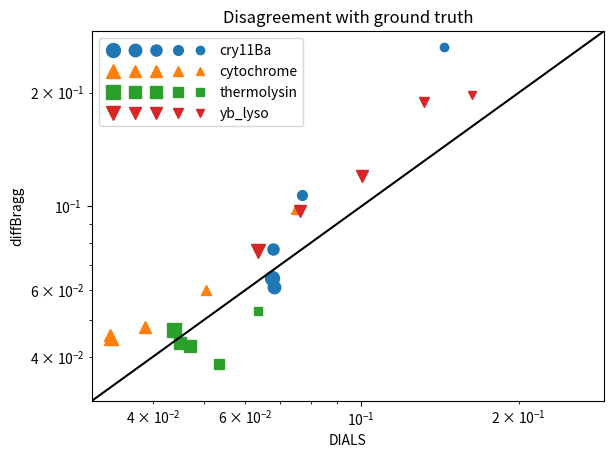
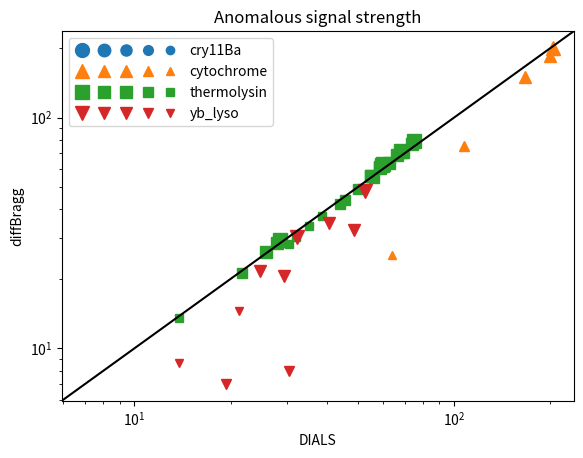

Generate these figures, in order, with matplotlib:
from enum import Enum
from typing import Dict, List, NamedTuple, Tuple

from matplotlib.legend_handler import HandlerTuple
from matplotlib import pyplot as plt
from matplotlib import colormaps

floats = List[float]


class Sample(Enum):
    cry11Ba = 0
    cytochrome = 1
    thermolysin = 2
    yb_lyso = 3


class JobStep(NamedTuple):
    sample: Sample
    step: int


def main() -> None:
    results: Dict[JobStep, Tuple[float, float, floats, floats]] = {
        JobStep(Sample.cry11Ba, 0): (0.0674, 0.0648, [], []),
        JobStep(Sample.cry11Ba, 1): (0.0681, 0.0611, [], []),
        JobStep(Sample.cry11Ba, 2): (0.0677, 0.0773, [], []),
        JobStep(Sample.cry11Ba, 3): (0.0772, 0.1070, [], []),
        JobStep(Sample.cry11Ba, 4): (0.1441, 0.2640, [], []),
        JobStep(Sample.cytochrome, 0): (0.0332, 0.0447, [204.27], [200.22]),
        JobStep(Sample.cytochrome, 1): (0.0331, 0.0456, [199.28], [184.89]),
        JobStep(Sample.cytochrome, 2): (0.0386, 0.0479, [166.99], [149.71]),
        JobStep(Sample.cytochrome, 3): (0.0504, 0.0600, [107.10], [ 75.13]),
        JobStep(Sample.cytochrome, 4): (0.0748, 0.0975, [ 63.77], [ 25.28]),
        JobStep(Sample.thermolysin, 0): (0.0438, 0.0471, [28.60, 75.09, 59.95, 59.68, 68.11], [29.46, 78.89, 62.64, 62.44, 71.42]),
        JobStep(Sample.thermolysin, 1): (0.0450, 0.0435, [28.01, 73.72, 58.67, 58.59, 66.38], [28.73, 76.82, 61.17, 60.69, 69.09]),
        JobStep(Sample.thermolysin, 2): (0.0471, 0.0428, [25.73, 69.41, 54.93, 55.06, 62.45], [26.11, 70.65, 55.71, 56.02, 63.52]),
        JobStep(Sample.thermolysin, 3): (0.0535, 0.0383, [21.71, 56.00, 43.90, 45.58, 50.25], [21.16, 54.83, 42.11, 44.04, 49.03]),
        JobStep(Sample.thermolysin, 4): (0.0636, 0.0529, [13.83, 38.74, 30.53, 32.12, 35.09], [13.51, 37.48, 28.32, 30.39, 33.75]),
        JobStep(Sample.yb_lyso, 0): (0.0635, 0.0762, [52.81, 32.33], [48.29, 30.36]),
        JobStep(Sample.yb_lyso, 1): (0.0764, 0.0972, [48.74, 29.29], [32.75, 20.54]),
        JobStep(Sample.yb_lyso, 2): (0.1004, 0.1200, [40.52, 24.70], [34.99, 21.66]),
        JobStep(Sample.yb_lyso, 3): (0.1316, 0.1891, [30.42, 19.41], [ 7.96,  7.01]),
        JobStep(Sample.yb_lyso, 4): (0.1627, 0.1973, [21.33, 13.78], [14.50,  8.61]),
    }

    colors = colormaps['tab10']
    markers = 'o^sv'

    def plot_diff(title: str, o: int = 0) -> None:
        fig, ax = plt.subplots()
        handles = []
        for job_step, result in results.items():
            c = colors(job_step.sample.value)
            m = markers[job_step.sample.value]
            l_ = job_step.sample.name
            h, = ax.loglog(result[0+o], result[1+o], c=c, marker=m,
                           ms=(5-job_step.step)+5, linestyle="None",
                           label='' if job_step.step else l_)
            handles.append(h)
        ax.legend([tuple(handles[:5]), tuple(handles[5:10]),
                   tuple(handles[10:15]), tuple(handles[15:])],
                  [s.name for s in Sample],
                  handler_map={tuple: HandlerTuple(ndivide=None)},
                  handlelength=7.5)
        lims = min(l := [*ax.get_xlim(), *ax.get_ylim()]), max(l)
        ax.set_xlim(lims)
        ax.set_ylim(lims)
        ax.set_title(title)
        ax.set_xlabel('DIALS')
        ax.set_ylabel('diffBragg')
        ax.axline((0, 0), (1, 1), color='k')
        plt.subplots_adjust(left=0.15, right=0.95)
        plt.show()

    plot_diff('Disagreement with ground truth', o=0)
    plot_diff('Anomalous signal strength', o=2)


if __name__ == '__main__':
    main()